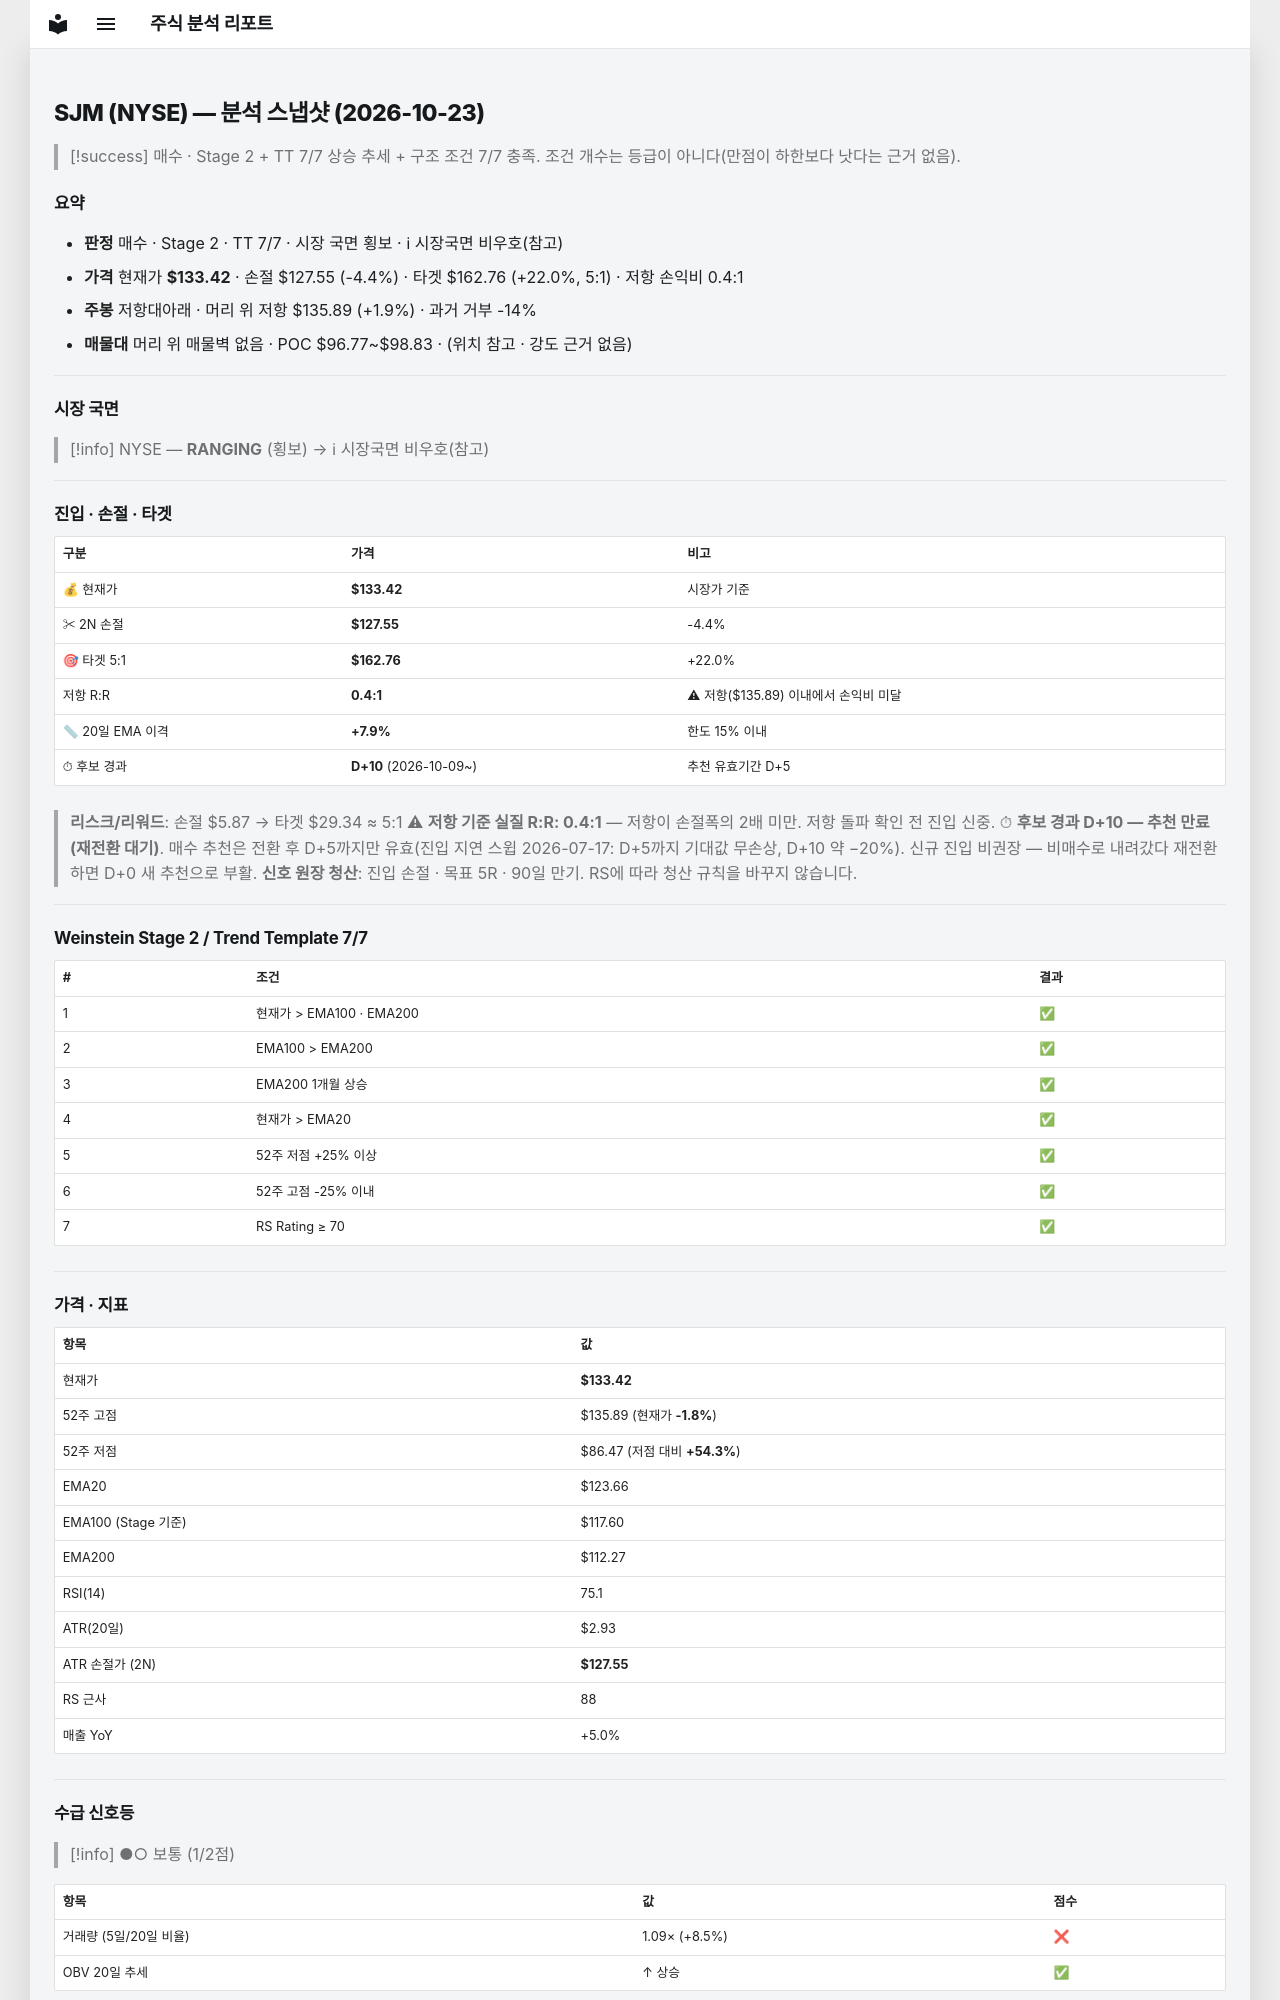

repository: soloandco/stock-reports · page: snapshots/SJM-2026-10-23/index.html · generator: mkdocs

---
type: analysis-snapshot
title: SJM 분석 스냅샷
ticker: SJM
market: NYSE
created: 2026-10-23
updated: 2026-10-23
bar-date: 2026-10-22
verdict: 매수후보
real-rr: 0.42
sma50-gap-pct: 7.9
candidate-days: 10
candidate-since: 2026-10-09
weekly-position: 저항대아래
weekly-overhead-price: 135.89
weekly-overhead-pct: 1.9
stage: 2
trend-template-score: 7
tt-max: 7
ma-set: ema-20-100-200
price: 133.4199981689453
stop-price: 127.5529963565817
market-regime: RANGING
supply-demand-score: 1/2
supply-demand-label: 보통
status: tracking
tags:
  - stock-agent
  - watchlist
  - SJM
  - analysis
related:
  - "[[analysis-template]]"
---

# SJM (NYSE) — 분석 스냅샷 (2026-10-23)

> [!success] 매수 · Stage 2 + TT 7/7
> 상승 추세 + 구조 조건 7/7 충족. 조건 개수는 등급이 아니다(만점이 하한보다 낫다는 근거 없음).

## 요약

- **판정** 매수 · Stage 2 · TT 7/7 · 시장 국면 횡보 · ℹ 시장국면 비우호(참고)
- **가격** 현재가 **$133.42** · 손절 $127.55 (-4.4%) · 타겟 $162.76 (+22.0%, 5:1) · 저항 손익비 0.4:1
- **주봉** 저항대아래 · 머리 위 저항 $135.89 (+1.9%) · 과거 거부 -14%
- **매물대** 머리 위 매물벽 없음 · POC $96.77~$98.83 · (위치 참고 · 강도 근거 없음)

---

## 시장 국면

> [!info] NYSE — **RANGING** (횡보) → ℹ 시장국면 비우호(참고)

---

## 진입 · 손절 · 타겟

| 구분 | 가격 | 비고 |
|------|------|------|
| 💰 현재가 | **$133.42** | 시장가 기준 |
| ✂ 2N 손절 | **$127.55** | -4.4% |
| 🎯 타겟 5:1 | **$162.76** | +22.0% |
| 저항 R:R | **0.4:1** | ⚠ 저항($135.89) 이내에서 손익비 미달 |
| 📏 20일 EMA 이격 | **+7.9%** | 한도 15% 이내 |
| ⏱ 후보 경과 | **D+10** (2026-10-09~) | 추천 유효기간 D+5 |

> **리스크/리워드**: 손절 $5.87 → 타겟 $29.34 ≈ 5:1
> ⚠ **저항 기준 실질 R:R: 0.4:1** — 저항이 손절폭의 2배 미만. 저항 돌파 확인 전 진입 신중.
> ⏱ **후보 경과 D+10 — 추천 만료(재전환 대기)**. 매수 추천은 전환 후 D+5까지만 유효(진입 지연 스윕 2026-07-17: D+5까지 기대값 무손상, D+10 약 −20%). 신규 진입 비권장 — 비매수로 내려갔다 재전환하면 D+0 새 추천으로 부활.
> **신호 원장 청산**: 진입 손절 · 목표 5R · 90일 만기. RS에 따라 청산 규칙을 바꾸지 않습니다.

---

## Weinstein Stage 2 / Trend Template 7/7

| # | 조건 | 결과 |
|---|------|------|
| 1 | 현재가 > EMA100 · EMA200 | ✅ |
| 2 | EMA100 > EMA200 | ✅ |
| 3 | EMA200 1개월 상승 | ✅ |
| 4 | 현재가 > EMA20 | ✅ |
| 5 | 52주 저점 +25% 이상 | ✅ |
| 6 | 52주 고점 -25% 이내 | ✅ |
| 7 | RS Rating ≥ 70 | ✅ |

---

## 가격 · 지표

| 항목 | 값 |
|------|---|
| 현재가 | **$133.42** |
| 52주 고점 | $135.89 (현재가 **-1.8%**) |
| 52주 저점 | $86.47 (저점 대비 **+54.3%**) |
| EMA20 | $123.66 |
| EMA100 (Stage 기준) | $117.60 |
| EMA200 | $112.27 |
| RSI(14) | 75.1 |
| ATR(20일) | $2.93 |
| ATR 손절가 (2N) | **$127.55** |
| RS 근사 | 88 |
| 매출 YoY | +5.0% |

---
## 수급 신호등

> [!info] ●○ 보통 (1/2점)

| 항목 | 값 | 점수 |
|------|------|------|
| 거래량 (5일/20일 비율) | 1.09× (+8.5%) | ❌ |
| OBV 20일 추세 | ↑ 상승 | ✅ |

> **판독법**: 거래량이 20일 평균보다 20% 이상 많고 OBV(온밸런스볼륨)가 상승 중이면 매집 수급이 강한 것으로 판단합니다.

---
